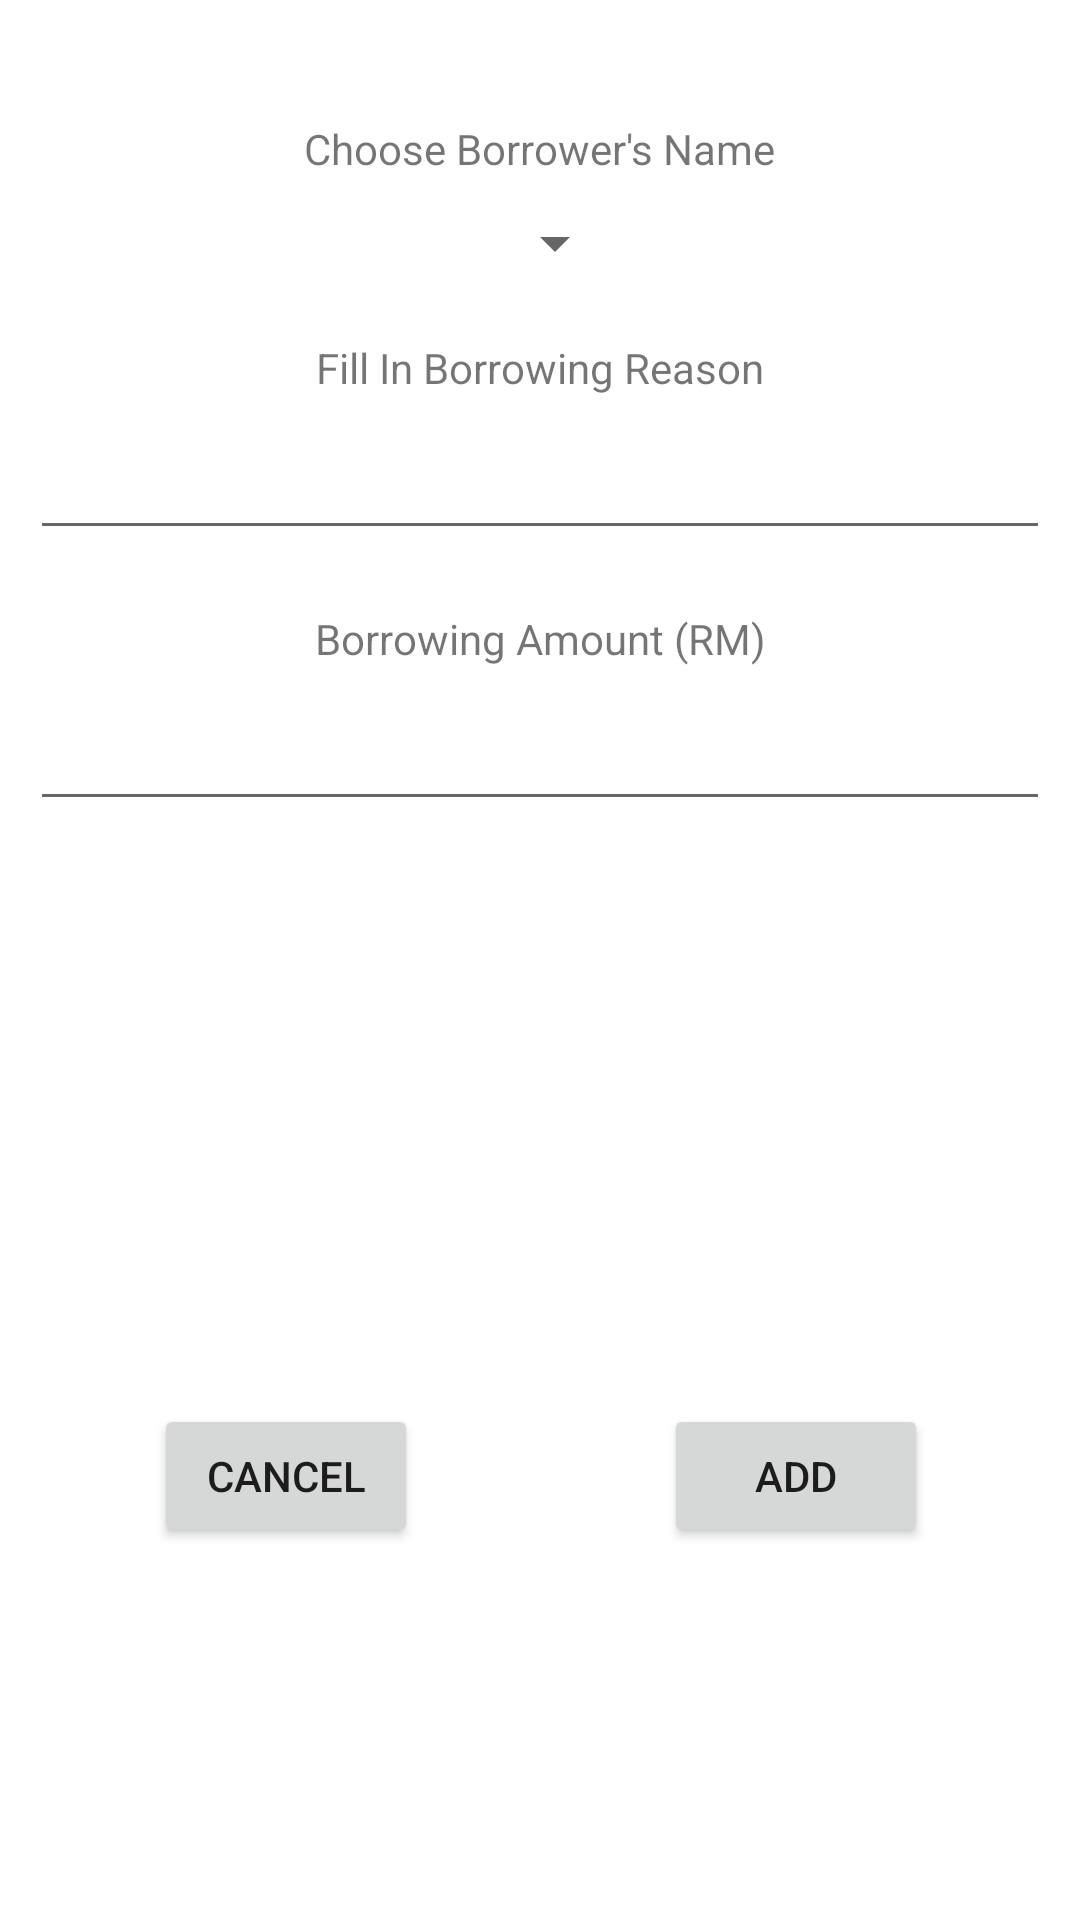

Layout XML and referenced resources for this Android screen:
<!-- AndroidManifest.xml: application theme Theme.LoanSharkApp -->
<!-- res/layout/activity_add_borrowing_details.xml -->
<?xml version="1.0" encoding="utf-8"?>
<androidx.constraintlayout.widget.ConstraintLayout xmlns:android="http://schemas.android.com/apk/res/android"
    xmlns:app="http://schemas.android.com/apk/res-auto"
    xmlns:tools="http://schemas.android.com/tools"
    android:layout_width="match_parent"
    android:layout_height="match_parent"
    tools:context=".AddBorrowingDetailsActivity">

    <LinearLayout
        android:id="@+id/fragmentLayout"
        android:layout_width="match_parent"
        android:layout_height="match_parent"
        android:orientation="vertical"></LinearLayout>

    <Spinner
        android:id="@+id/profileNameSpinner"
        android:layout_width="wrap_content"
        android:layout_height="wrap_content"
        android:layout_marginStart="20dp"
        android:layout_marginTop="10dp"
        android:layout_marginEnd="10dp"
        android:textAlignment="center"
        app:layout_constraintEnd_toEndOf="parent"
        app:layout_constraintStart_toStartOf="parent"
        app:layout_constraintTop_toBottomOf="@+id/chooseBorrowerNameTextView" />

    <TextView
        android:id="@+id/chooseBorrowerNameTextView"
        android:layout_width="wrap_content"
        android:layout_height="wrap_content"
        android:layout_marginStart="10dp"
        android:layout_marginTop="40dp"
        android:layout_marginEnd="10dp"
        android:text="Choose Borrower's Name"
        app:layout_constraintEnd_toEndOf="parent"
        app:layout_constraintStart_toStartOf="parent"
        app:layout_constraintTop_toTopOf="parent" />

    <TextView
        android:id="@+id/borrowingReasonTextView"
        android:layout_width="wrap_content"
        android:layout_height="wrap_content"
        android:layout_marginStart="10dp"
        android:layout_marginTop="20dp"
        android:layout_marginEnd="10dp"
        android:text="Fill In Borrowing Reason"
        app:layout_constraintEnd_toEndOf="parent"
        app:layout_constraintStart_toStartOf="parent"
        app:layout_constraintTop_toBottomOf="@+id/profileNameSpinner" />

    <TextView
        android:id="@+id/borrowingAmountTextView"
        android:layout_width="wrap_content"
        android:layout_height="wrap_content"
        android:layout_marginStart="10dp"
        android:layout_marginTop="20dp"
        android:layout_marginEnd="10dp"
        android:text="Borrowing Amount (RM)"
        app:layout_constraintEnd_toEndOf="parent"
        app:layout_constraintStart_toStartOf="parent"
        app:layout_constraintTop_toBottomOf="@+id/borrowingReasonEditText" />

    <EditText
        android:id="@+id/borrowingAmountEditText"
        android:layout_width="0dp"
        android:layout_height="wrap_content"
        android:layout_marginStart="10dp"
        android:layout_marginTop="10dp"
        android:layout_marginEnd="10dp"
        android:ems="10"
        android:inputType="numberDecimal|numberSigned"
        android:gravity="center"
        app:layout_constraintEnd_toEndOf="parent"
        app:layout_constraintHorizontal_bias="1.0"
        app:layout_constraintStart_toStartOf="parent"
        app:layout_constraintTop_toBottomOf="@+id/borrowingAmountTextView" />

    <Button
        android:id="@+id/buttonCancelAddBorrowingDetails"
        android:layout_width="wrap_content"
        android:layout_height="wrap_content"
        android:layout_marginStart="20dp"
        android:layout_marginTop="80dp"
        android:layout_marginEnd="10dp"
        android:layout_marginBottom="10dp"
        android:onClick="cancelAddBorrowingDetails"
        android:text="Cancel"
        app:layout_constraintBottom_toBottomOf="parent"
        app:layout_constraintEnd_toStartOf="@+id/guideline2"
        app:layout_constraintStart_toStartOf="parent"
        app:layout_constraintTop_toBottomOf="@+id/borrowingAmountEditText" />

    <Button
        android:id="@+id/buttonAddBorrowingDetails2"
        android:layout_width="wrap_content"
        android:layout_height="wrap_content"
        android:layout_marginStart="10dp"
        android:layout_marginTop="80dp"
        android:layout_marginEnd="20dp"
        android:layout_marginBottom="10dp"
        android:onClick="addBorrowingDetails"
        android:text="Add"
        android:gravity="center"
        app:layout_constraintBottom_toBottomOf="parent"
        app:layout_constraintEnd_toEndOf="parent"
        app:layout_constraintStart_toStartOf="@+id/guideline2"
        app:layout_constraintTop_toBottomOf="@+id/borrowingAmountEditText" />

    <androidx.constraintlayout.widget.Guideline
        android:id="@+id/guideline2"
        android:layout_width="wrap_content"
        android:layout_height="wrap_content"
        android:orientation="vertical"
        app:layout_constraintGuide_percent="0.50121653" />

    <EditText
        android:id="@+id/borrowingReasonEditText"
        android:layout_width="match_parent"
        android:layout_height="wrap_content"
        android:layout_marginStart="10dp"
        android:layout_marginTop="10dp"
        android:layout_marginEnd="10dp"
        android:ems="10"
        android:gravity="center"
        android:inputType="textShortMessage"
        app:layout_constraintEnd_toEndOf="parent"
        app:layout_constraintStart_toStartOf="parent"
        app:layout_constraintTop_toBottomOf="@+id/borrowingReasonTextView" />

</androidx.constraintlayout.widget.ConstraintLayout>
<!-- resources referenced by this layout -->
<resources>
  <style name="Theme.LoanSharkApp" parent="Theme.MaterialComponents.DayNight.DarkActionBar">
          
          <item name="colorPrimary">@color/purple_500</item>
          <item name="colorPrimaryVariant">@color/purple_700</item>
          <item name="colorOnPrimary">@color/white</item>
          
          <item name="colorSecondary">@color/teal_200</item>
          <item name="colorSecondaryVariant">@color/teal_700</item>
          <item name="colorOnSecondary">@color/black</item>
          
          <item name="android:statusBarColor">?attr/colorPrimaryVariant</item>
          
      </style>
  <!-- not gathered from this repository: default colours our renderer supplied (Android Studio template values) -->
  <color name="purple_500">#FF6200EE</color>
  <color name="purple_700">#FF3700B3</color>
  <color name="teal_200">#FF03DAC5</color>
  <color name="teal_700">#FF018786</color>
  <color name="black">#FF000000</color>
  <color name="white">#FFFFFFFF</color>
</resources>
